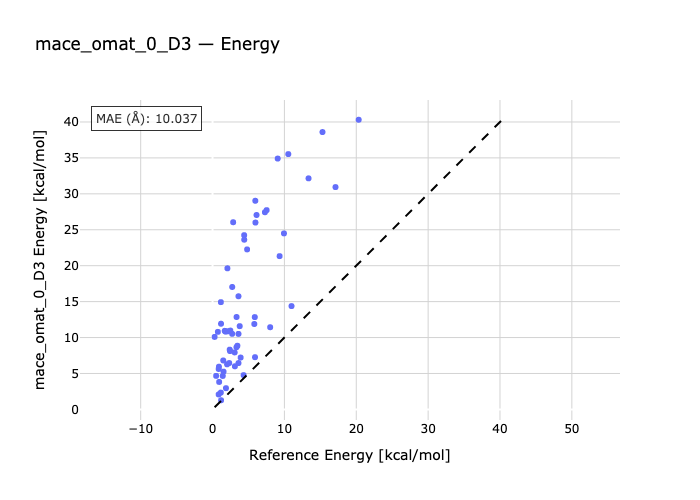

The table this chart was drawn from, first rows:
species, reference, predicted
PCH_PhBr-PhBr-PCH, 0.85, 2.082
NCH-PhBr-NCH_PhBr, 1.15, 2.34
PhBr-NH3_PhBr-NH3, 2.02, 6.272
MeI-PCH-MeI_PCH, 0.85, 5.628
NCH-MeI-MeI_NCH, 1.42, 4.654
MeI-MeI_NH3-NH3, 2.73, 10.52
PCH_PhI-PCH-PhI, 0.92, 3.821
NCH-PhI-NCH_PhI, 1.87, 2.954
PhI-NH3-NH3_PhI, 3.33, 8.649
PCH-PCH_F3CI-F3CI, 0.89, 5.943
NCH-NCH_F3CI-F3CI, 3.61, 6.45
NH3_F3CI-F3CI-NH3, 5.88, 12.85
BrBr-PCH-BrBr_PCH, 1.18, 11.92
NCH-BrBr-BrBr_NCH, 3.61, 15.74
BrBr_NH3-BrBr-NH3, 7.29, 27.44
PCH_NBS-NBS-PCH, 1.19, 1.274
NCH-NBS-NCH_NBS, 4.32, 4.773
NBS-NH3_NBS-NH3, 8.02, 11.43
FCl-PCH-PCH_FCl, 1.16, 14.93
NCH-FCl-NCH_FCl, 4.81, 22.26
NH3_FCl-FCl-NH3, 10.54, 35.53
PCH_NIS-PCH-NIS, 1.53, 5.255
NCH-NIS-NCH_NIS, 5.91, 7.263
NIS-NH3_NIS-NH3, 10.99, 14.38
PCH_FBr-PCH-FBr, 2.07, 19.63
NCH-FBr-NCH_FBr, 7.53, 27.73
FBr-NH3_FBr-NH3, 15.3, 38.6
FI_PCH-PCH-FI, 2.74, 17.03
NCH-FI-FI_NCH, 9.33, 21.33
FI_NH3-NH3-FI, 17.11, 30.94
FCCH-MeI-MeI_FCCH, 0.5, 4.665
FCCH-BrBr-BrBr_FCCH, 0.74, 10.79
FI-FCCH-FI_FCCH, 0.29, 10.09
FMe-MeI-MeI_FMe, 1.7, 10.93
BrBr_FMe-FMe-BrBr, 2.87, 26.05
FI_FMe-FI-FMe, 5.97, 26
OCH2-MeI_OCH2-MeI, 2.39, 8.312
OCH2-BrBr-BrBr_OCH2, 4.41, 23.62
OCH2-FI_OCH2-FI, 9.94, 24.49
MeI_OPH3-OPH3-MeI, 3.34, 12.86
BrBr-OPH3-BrBr_OPH3, 5.95, 29.03
FI-OPH3-FI_OPH3, 13.36, 32.15
MeI-pyr-MeI_pyr, 3.61, 10.51
BrBr_pyr-pyr-BrBr, 9.07, 34.91
FI_pyr-pyr-FI, 20.34, 40.31
11_benF3-benB-11_benF3-benA-11_benF3-ben…, 4.4, 24.25
12_benF6-benAB-12_benF6-benA-12_benF6-be…, 6.12, 27.05
19_benCl-acetoneAB-19_benCl-acetoneA-19_…, 1.49, 6.809
20_benBr-acetoneB-20_benBr-acetoneA-20_b…, 2.43, 8.119
21_benI-acetoneAB-21_benI-acetoneA-21_be…, 3.46, 8.859
22_benCl-Nm3B-22_benCl-Nm3A-22_benCl-Nm3…, 2.11, 10.87
23_benBr-Nm3B-23_benBr-Nm3A-23_benBr-Nm3…, 3.78, 11.58
24_benI-Nm3AB-24_benI-Nm3A-24_benI-Nm3B, 5.81, 11.88
25_benBr-mSHB-25_benBr-mSHA-25_benBr-mSH…, 2.32, 6.452
26_benI-mSHAB-26_benI-mSHA-26_benI-mSHB, 3.08, 7.928
27_CH3Br-benAB-27_CH3Br-benA-27_CH3Br-be…, 1.81, 10.82
28_CH3I-benAB-28_CH3I-benA-28_CH3I-benB, 2.48, 10.97
29_CF3Br-benA-29_CF3Br-benAB-29_CF3Br-be…, 3.11, 6
30_CF3I-benA-30_CF3I-benAB-30_CF3I-benB, 3.91, 7.217
